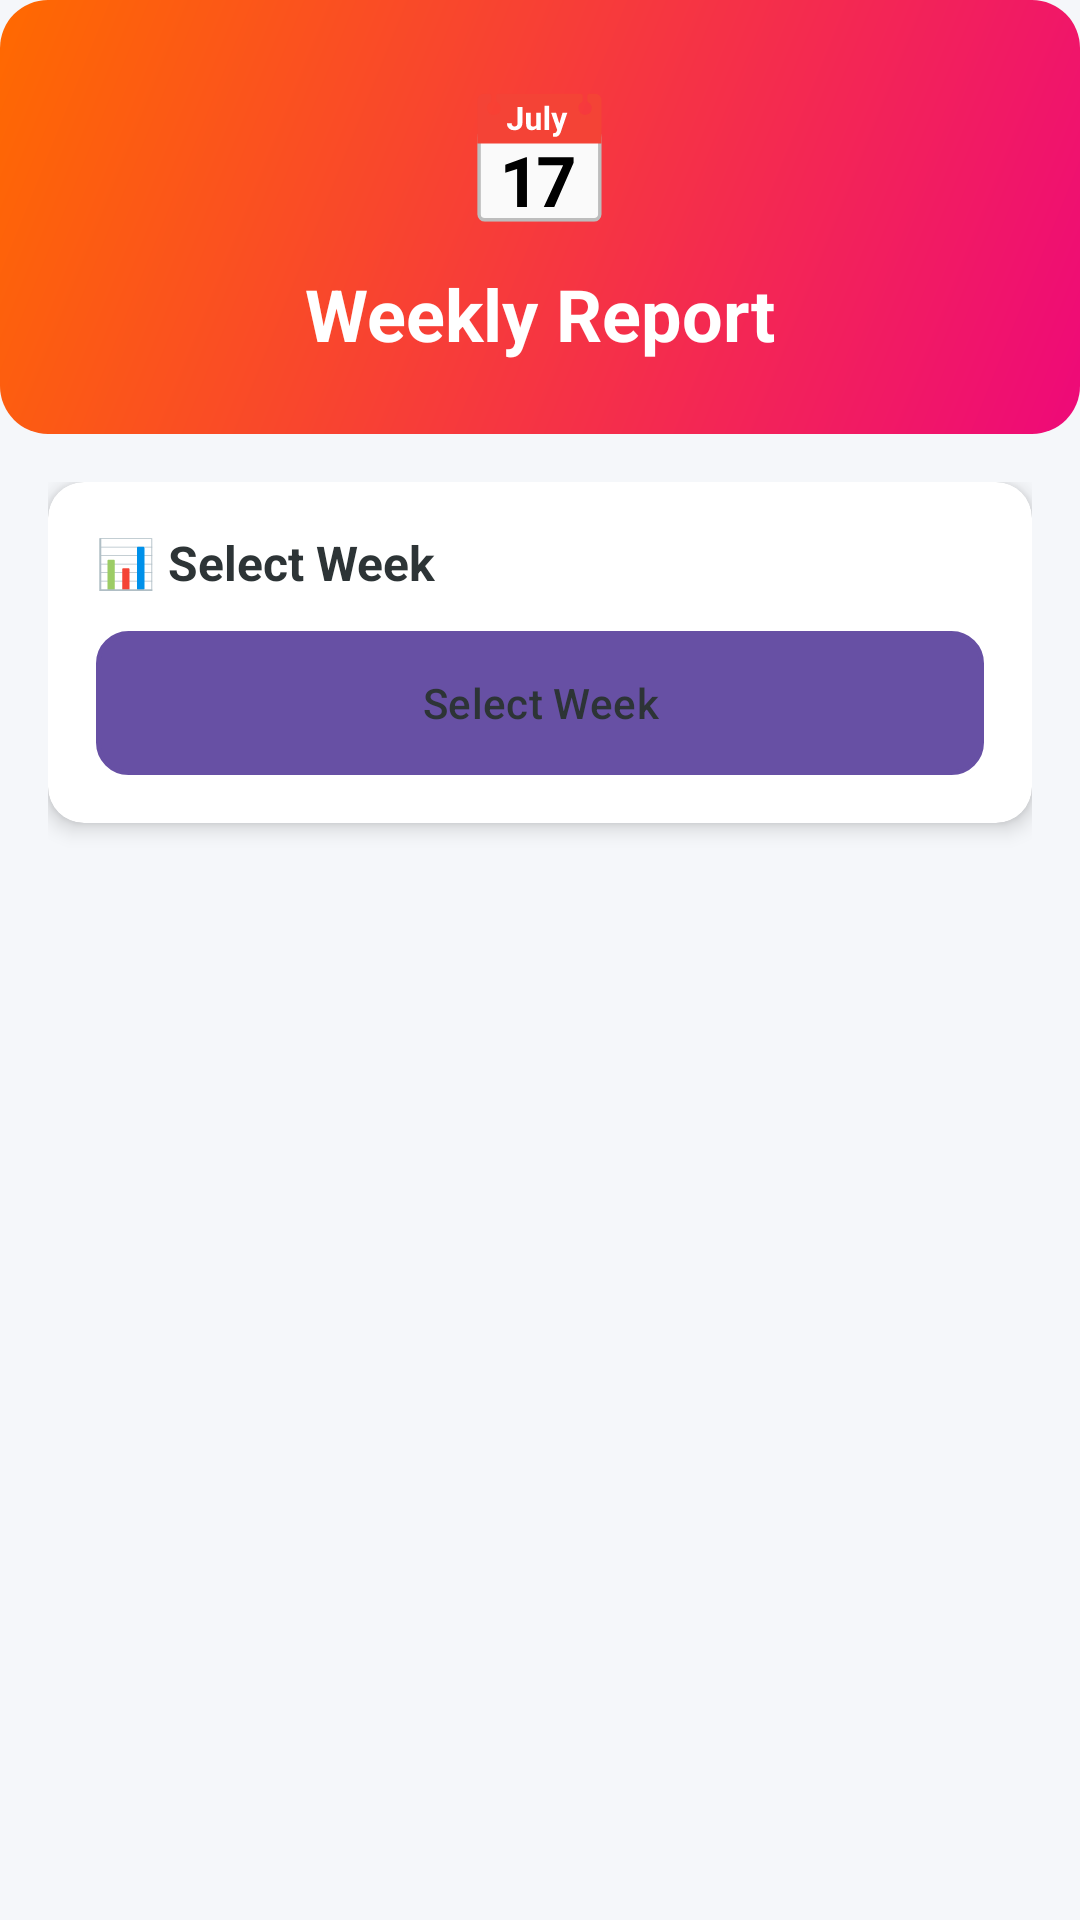

Android layout source for this screen:
<!-- AndroidManifest.xml: application theme Theme.SmartBhishi -->
<!-- res/layout/activity_weekly_report.xml -->
<?xml version="1.0" encoding="utf-8"?>
<ScrollView xmlns:android="http://schemas.android.com/apk/res/android"
    xmlns:app="http://schemas.android.com/apk/res-auto"
    android:layout_width="match_parent"
    android:layout_height="match_parent"
    android:background="@color/background">

    <LinearLayout
        android:layout_width="match_parent"
        android:layout_height="wrap_content"
        android:orientation="vertical">

        
        <LinearLayout
            android:layout_width="match_parent"
            android:layout_height="wrap_content"
            android:background="@drawable/gradient_secondary_background"
            android:gravity="center"
            android:orientation="vertical"
            android:padding="24dp">

            <TextView
                android:layout_width="wrap_content"
                android:layout_height="wrap_content"
                android:layout_marginBottom="8dp"
                android:text="📅"
                android:textSize="42sp" />

            <TextView
                android:layout_width="wrap_content"
                android:layout_height="wrap_content"
                android:text="Weekly Report"
                android:textColor="@color/white"
                android:textSize="24sp"
                android:textStyle="bold" />
        </LinearLayout>

        <LinearLayout
            android:layout_width="match_parent"
            android:layout_height="wrap_content"
            android:orientation="vertical"
            android:padding="16dp">

            
            <androidx.cardview.widget.CardView
                android:layout_width="match_parent"
                android:layout_height="wrap_content"
                android:layout_marginBottom="16dp"
                app:cardCornerRadius="12dp"
                app:cardElevation="4dp">

                <LinearLayout
                    android:layout_width="match_parent"
                    android:layout_height="wrap_content"
                    android:orientation="vertical"
                    android:padding="16dp">

                    <TextView
                        android:layout_width="wrap_content"
                        android:layout_height="wrap_content"
                        android:layout_marginBottom="12dp"
                        android:text="📊 Select Week"
                        android:textColor="@color/text_primary"
                        android:textSize="16sp"
                        android:textStyle="bold" />

                    <Button
                        android:id="@+id/btnSelectWeek"
                        android:layout_width="match_parent"
                        android:layout_height="wrap_content"
                        android:background="@drawable/edit_text_background"
                        android:text="Select Week"
                        android:textColor="@color/text_primary" />
                </LinearLayout>
            </androidx.cardview.widget.CardView>

            
            <androidx.cardview.widget.CardView
                android:id="@+id/summaryCard"
                android:layout_width="match_parent"
                android:layout_height="wrap_content"
                android:layout_marginBottom="16dp"
                app:cardCornerRadius="12dp"
                app:cardElevation="4dp"
                android:visibility="gone">

                <LinearLayout
                    android:layout_width="match_parent"
                    android:layout_height="wrap_content"
                    android:orientation="vertical"
                    android:padding="16dp">

                    <TextView
                        android:id="@+id/tvWeekPeriod"
                        android:layout_width="wrap_content"
                        android:layout_height="wrap_content"
                        android:layout_marginBottom="12dp"
                        android:text="Week: --"
                        android:textColor="@color/text_primary"
                        android:textSize="18sp"
                        android:textStyle="bold" />

                    <LinearLayout
                        android:layout_width="match_parent"
                        android:layout_height="wrap_content"
                        android:orientation="horizontal">

                        <LinearLayout
                            android:layout_width="0dp"
                            android:layout_height="wrap_content"
                            android:layout_weight="1"
                            android:orientation="vertical">

                            <TextView
                                android:layout_width="wrap_content"
                                android:layout_height="wrap_content"
                                android:text="Total Collection"
                                android:textColor="@color/text_secondary"
                                android:textSize="14sp" />

                            <TextView
                                android:id="@+id/tvTotalCollection"
                                android:layout_width="wrap_content"
                                android:layout_height="wrap_content"
                                android:text="₹0.00"
                                android:textColor="@color/primary"
                                android:textSize="20sp"
                                android:textStyle="bold" />
                        </LinearLayout>

                        <LinearLayout
                            android:layout_width="0dp"
                            android:layout_height="wrap_content"
                            android:layout_weight="1"
                            android:orientation="vertical">

                            <TextView
                                android:layout_width="wrap_content"
                                android:layout_height="wrap_content"
                                android:text="Total Entries"
                                android:textColor="@color/text_secondary"
                                android:textSize="14sp" />

                            <TextView
                                android:id="@+id/tvTotalEntries"
                                android:layout_width="wrap_content"
                                android:layout_height="wrap_content"
                                android:text="0"
                                android:textColor="@color/secondary"
                                android:textSize="20sp"
                                android:textStyle="bold" />
                        </LinearLayout>
                    </LinearLayout>
                </LinearLayout>
            </androidx.cardview.widget.CardView>

            
            <androidx.cardview.widget.CardView
                android:id="@+id/dailyBreakdownCard"
                android:layout_width="match_parent"
                android:layout_height="wrap_content"
                android:layout_marginBottom="16dp"
                app:cardCornerRadius="12dp"
                app:cardElevation="4dp"
                android:visibility="gone">

                <LinearLayout
                    android:layout_width="match_parent"
                    android:layout_height="wrap_content"
                    android:orientation="vertical"
                    android:padding="16dp">

                    <TextView
                        android:layout_width="wrap_content"
                        android:layout_height="wrap_content"
                        android:layout_marginBottom="12dp"
                        android:text="📋 Daily Breakdown"
                        android:textColor="@color/text_primary"
                        android:textSize="16sp"
                        android:textStyle="bold" />

                    <androidx.recyclerview.widget.RecyclerView
                        android:id="@+id/recyclerViewDailySummary"
                        android:layout_width="match_parent"
                        android:layout_height="wrap_content"
                        android:nestedScrollingEnabled="false" />
                </LinearLayout>
            </androidx.cardview.widget.CardView>

            
            <LinearLayout
                android:id="@+id/actionButtons"
                android:layout_width="match_parent"
                android:layout_height="wrap_content"
                android:orientation="horizontal"
                android:visibility="gone">

                <Button
                    android:id="@+id/btnSaveReport"
                    android:layout_width="0dp"
                    android:layout_height="48dp"
                    android:layout_weight="1"
                    android:background="@drawable/button_green"
                    android:text="💾 Save Report"
                    android:textColor="@color/white"
                    android:textStyle="bold" />

                <Space
                    android:layout_width="12dp"
                    android:layout_height="wrap_content" />

                <Button
                    android:id="@+id/btnPrintReport"
                    android:layout_width="0dp"
                    android:layout_height="48dp"
                    android:layout_weight="1"
                    android:background="@drawable/button_orange"
                    android:text="🖨 Print Report"
                    android:textColor="@color/white"
                    android:textStyle="bold" />
            </LinearLayout>
        </LinearLayout>
    </LinearLayout>
</ScrollView>
<!-- resources referenced by this layout -->
<resources>
  <color name="background">#F5F7FA</color>
  <color name="primary">#6C63FF</color>
  <color name="secondary">#FF6584</color>
  <color name="text_primary">#2D3436</color>
  <color name="text_secondary">#636E72</color>
  <color name="white">#FFFFFFFF</color>
  <!-- drawable button_green (drawable) -->
  <?xml version="1.0" encoding="utf-8"?>
  <shape xmlns:android="http://schemas.android.com/apk/res/android">
      <gradient
          android:angle="45"
          android:startColor="@color/gradient_green_start"
          android:endColor="@color/gradient_green_end"
          android:type="linear" />
      <corners android:radius="12dp" />
  </shape>
  <!-- drawable button_orange (drawable) -->
  <?xml version="1.0" encoding="utf-8"?>
  <shape xmlns:android="http://schemas.android.com/apk/res/android">
      <gradient
          android:angle="45"
          android:startColor="@color/gradient_orange_start"
          android:endColor="@color/gradient_orange_end"
          android:type="linear" />
      <corners android:radius="12dp" />
  </shape>
  <!-- drawable edit_text_background (drawable) -->
  <?xml version="1.0" encoding="utf-8"?>
  <shape xmlns:android="http://schemas.android.com/apk/res/android">
      <solid android:color="@color/white" />
      <corners android:radius="10dp" />
      <stroke
          android:width="1.5dp"
          android:color="@color/primary_light" />
  </shape>
  <!-- drawable gradient_secondary_background (drawable) -->
  <?xml version="1.0" encoding="utf-8"?>
  <shape xmlns:android="http://schemas.android.com/apk/res/android"
      android:shape="rectangle">
      
      <gradient
          android:angle="135"
          android:startColor="@color/gradient_pink_start"
          android:endColor="@color/gradient_pink_end"
          android:type="linear" />
          
      <corners android:radius="16dp" />
      
  </shape>
  <style name="Theme.SmartBhishi" parent="Base.Theme.SmartBhishi" />
  <color name="gradient_green_start">#56ab2f</color>
  <color name="gradient_green_end">#a8e063</color>
  <color name="gradient_orange_start">#f2994a</color>
  <color name="gradient_orange_end">#f2c94c</color>
  <color name="primary_light">#9D97FF</color>
  <color name="gradient_pink_start">#ee0979</color>
  <color name="gradient_pink_end">#ff6a00</color>
  <style name="Base.Theme.SmartBhishi" parent="Theme.Material3.DayNight.NoActionBar">
          
          
      </style>
</resources>
